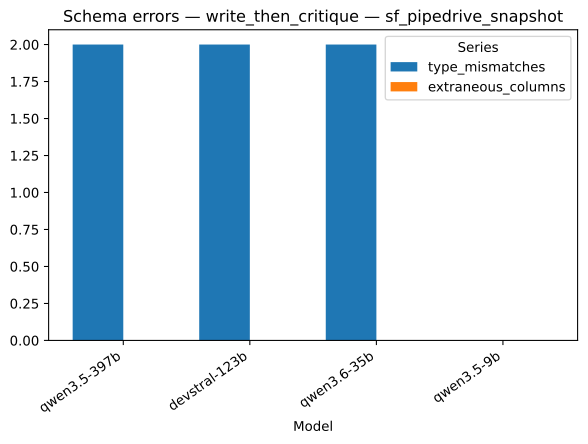

Values plotted in this chart, from the file beside it:
strategy, model, series, value
write_then_critique, qwen3.5-397b, type_mismatches, 2.0
write_then_critique, devstral-123b, type_mismatches, 2.0
write_then_critique, qwen3.6-35b, type_mismatches, 2.0
write_then_critique, qwen3.5-9b, type_mismatches, 0.0
write_then_critique, qwen3.5-397b, extraneous_columns, 0.0
write_then_critique, devstral-123b, extraneous_columns, 0.0
write_then_critique, qwen3.6-35b, extraneous_columns, 0.0
write_then_critique, qwen3.5-9b, extraneous_columns, 0.0
